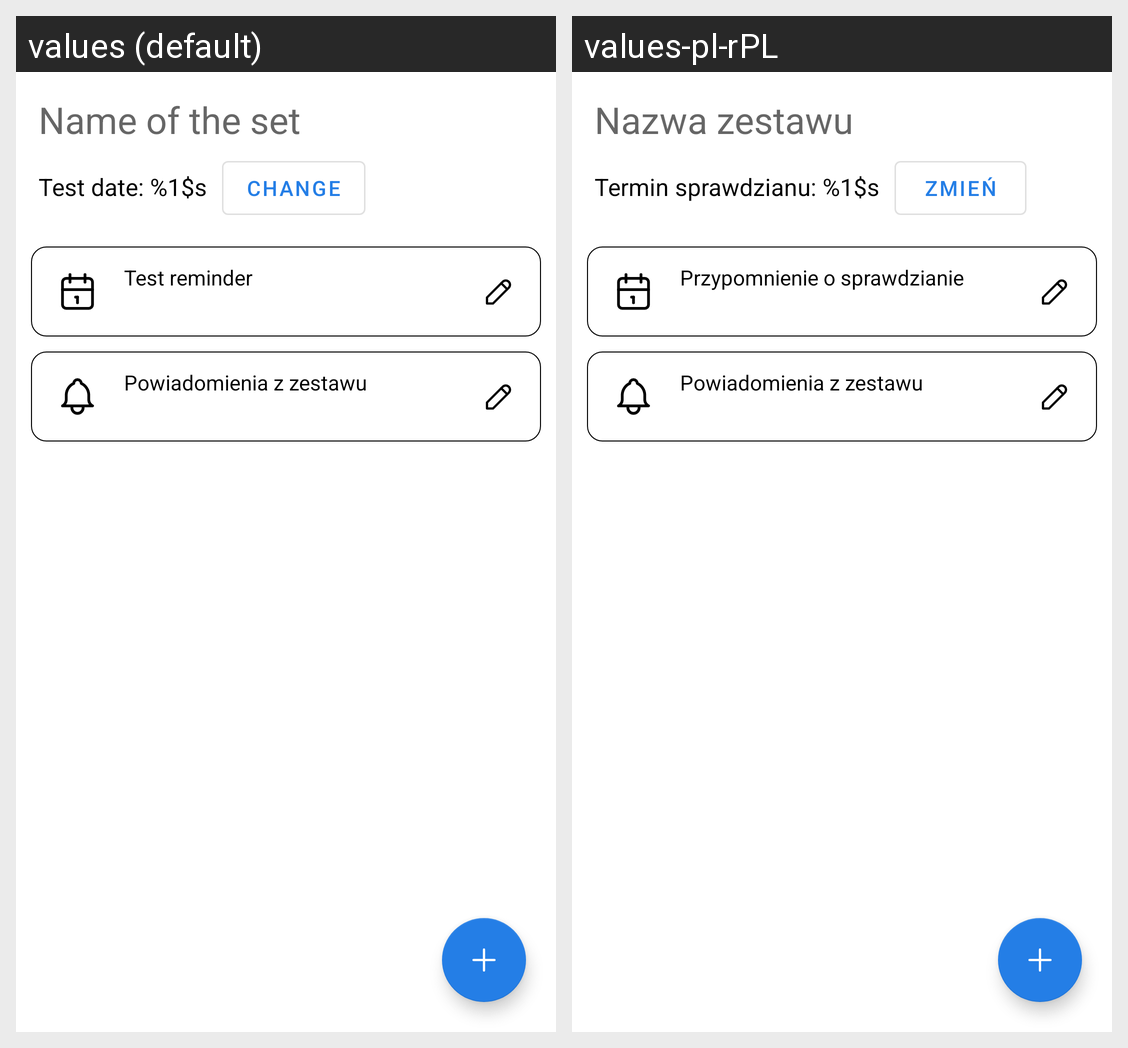

Translations of the strings shown on this Android screen, per locale in the grid:
Android screen res/layout/activity_repeats_add_edit.xml rendered under 2 locales, left to right: values (default), values-pl-rPL. Device: Nexus 5 (rendered at 1080×1920; each locale shown at half size, 540×960, under a caption strip naming it); theme Theme.Repeats.
Strings drawn on this screen, with the default value and each locale's value (text and hints the layout hard-codes, and strings that could not be matched under every locale, appear in the picture but are not listed):

SetName
  values: Name of the set
  values-pl-rPL: Nazwa zestawu

test_date
  values: Test date: %1$s
  values-pl-rPL: Termin sprawdzianu: %1$s

change
  values: Change
  values-pl-rPL: Zmień

test_reminder
  values: Test reminder
  values-pl-rPL: Przypomnienie o sprawdzianie
